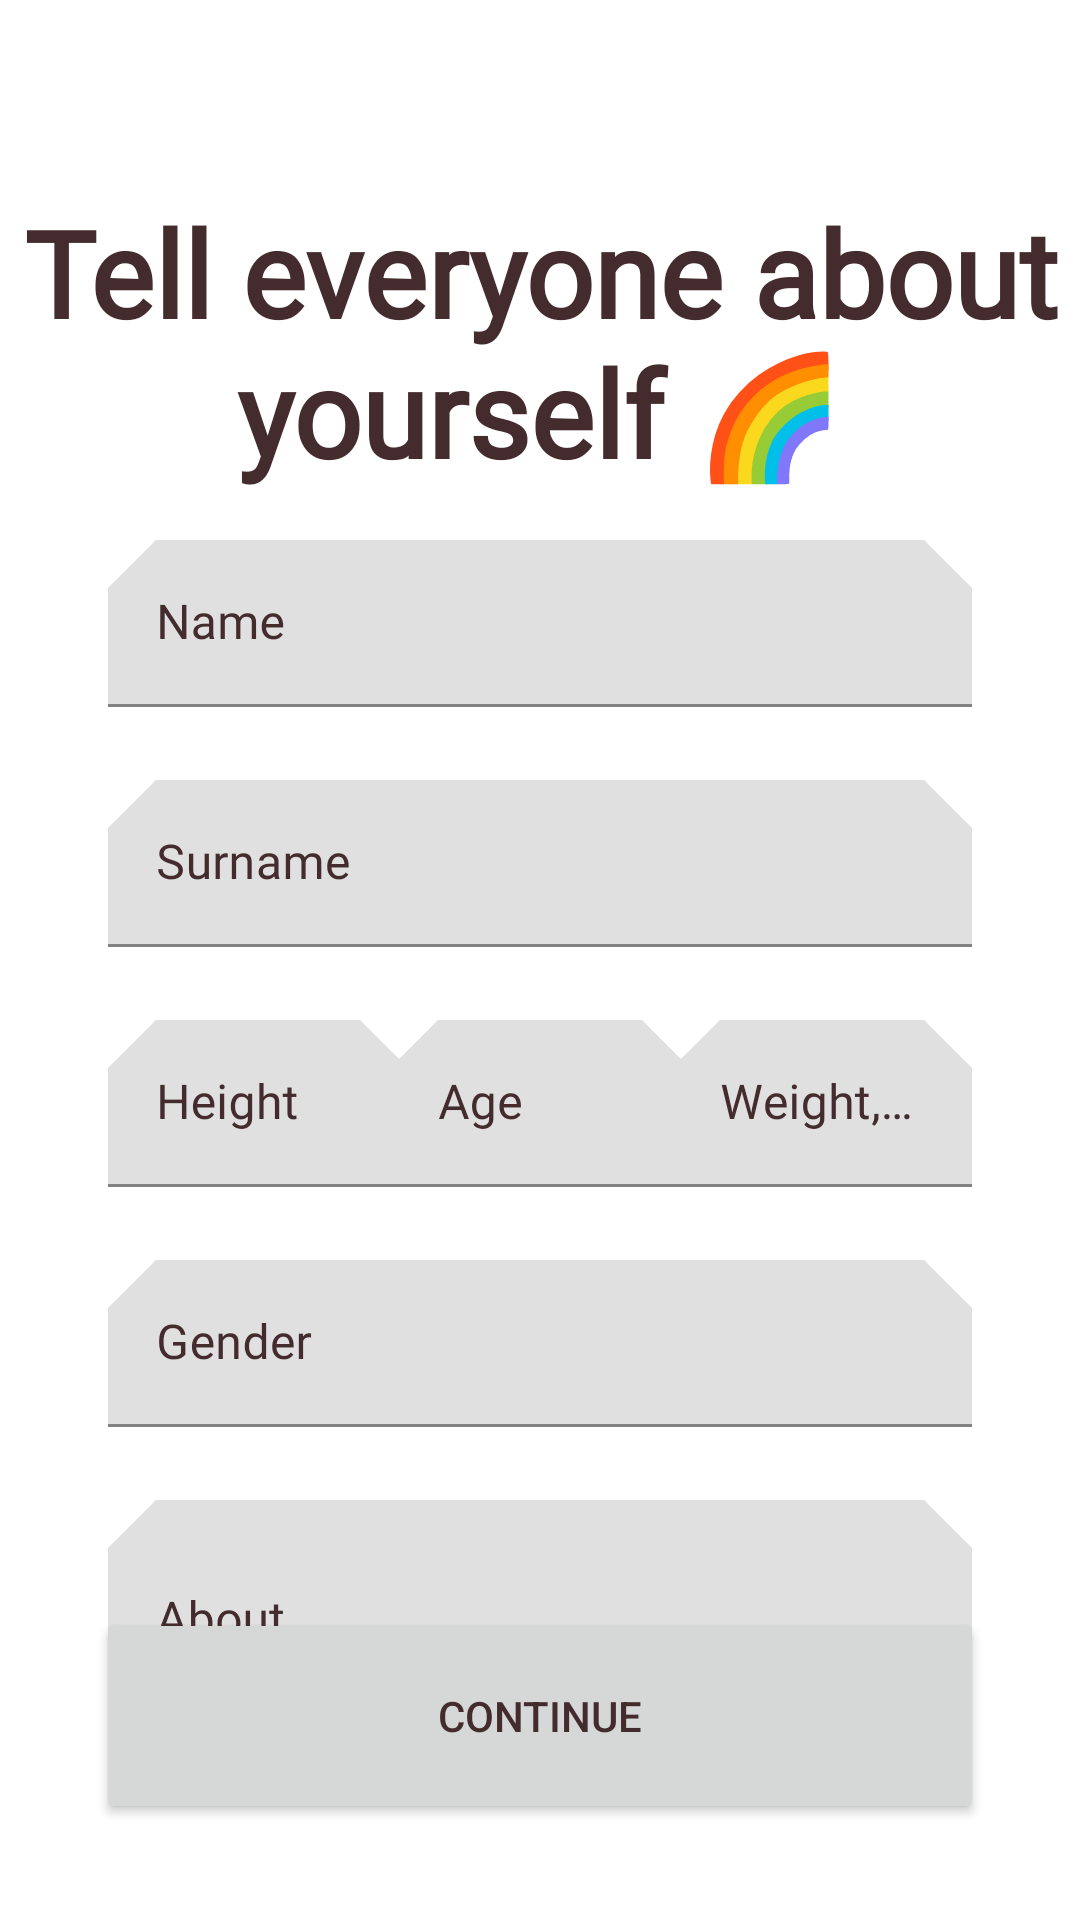

Produce the Android XML layout that renders to this screen, including the resource entries it uses.
<!-- AndroidManifest.xml: application theme Theme.DLuv -->
<!-- res/layout/activity_about_user.xml -->
<?xml version="1.0" encoding="utf-8"?>
<layout xmlns:android="http://schemas.android.com/apk/res/android"
    xmlns:app="http://schemas.android.com/apk/res-auto"
    xmlns:tools="http://schemas.android.com/tools">

    <data>

    </data>

    <androidx.constraintlayout.widget.ConstraintLayout
        android:layout_width="match_parent"
        android:layout_height="match_parent"
        tools:context=".AboutUserActivity">


        <TextView
            android:id="@+id/textView"
            android:layout_width="wrap_content"
            android:layout_height="wrap_content"
            android:layout_marginTop="64dp"
            android:elevation="100dp"
            android:fontFamily="@font/roboto"
            android:text="Tell everyone about yourself 🌈"
            android:textAlignment="center"
            android:textStyle="bold"
            android:textColor="@color/pink_900"
            android:textSize="40sp"
            app:layout_constraintEnd_toEndOf="parent"
            app:layout_constraintStart_toStartOf="parent"
            app:layout_constraintTop_toTopOf="parent" />

        <com.google.android.material.textfield.TextInputLayout
            android:id="@+id/textField_Name"
            android:layout_width="match_parent"
            android:layout_height="72dp"
            android:layout_marginHorizontal="36dp"
            android:hint="Name"
            android:layout_marginTop="16dp"
            android:textColorHint="@color/pink_900"
            app:boxStrokeColor="@color/pink_900"
            app:hintTextColor="@color/pink_900"
            app:layout_constraintEnd_toEndOf="parent"
            app:layout_constraintStart_toStartOf="parent"
            app:layout_constraintTop_toBottomOf="@+id/textView">

            <com.google.android.material.textfield.TextInputEditText
                android:layout_width="match_parent"
                android:layout_height="wrap_content"
                android:fontFamily="@font/roboto"
                android:inputType="text"
                android:textColor="@color/pink_900" />

        </com.google.android.material.textfield.TextInputLayout>
        <com.google.android.material.textfield.TextInputLayout
            android:id="@+id/textField_Surname"
            android:layout_width="match_parent"
            android:layout_height="72dp"
            android:hint="Surname"
            android:layout_marginHorizontal="36dp"
            android:textColorHint="@color/pink_900"
            app:boxStrokeColor="@color/pink_900"
            app:hintTextColor="@color/pink_900"
            android:layout_marginTop="8dp"
            app:layout_constraintEnd_toEndOf="parent"
            app:layout_constraintStart_toStartOf="parent"
            app:layout_constraintTop_toBottomOf="@+id/textField_Name">

            <com.google.android.material.textfield.TextInputEditText
                android:layout_width="match_parent"
                android:layout_height="wrap_content"
                android:fontFamily="@font/roboto"
                android:textColor="@color/pink_900" />

        </com.google.android.material.textfield.TextInputLayout>
        <com.google.android.material.textfield.TextInputLayout
            android:id="@+id/textField_Height"
            android:layout_width="100dp"
            android:layout_height="72dp"
            android:hint="Height"
            android:layout_marginHorizontal="36dp"
            android:textColorHint="@color/pink_900"
            app:boxStrokeColor="@color/pink_900"
            app:hintTextColor="@color/pink_900"
            android:layout_marginTop="8dp"

            app:layout_constraintStart_toStartOf="parent"
            app:layout_constraintTop_toBottomOf="@+id/textField_Surname">

            <com.google.android.material.textfield.TextInputEditText
                android:layout_width="match_parent"
                android:layout_height="wrap_content"
                android:inputType="number"
                android:fontFamily="@font/roboto"
                android:textColor="@color/pink_900" />

        </com.google.android.material.textfield.TextInputLayout>

        <com.google.android.material.textfield.TextInputLayout
            android:id="@+id/textField_Age"
            android:layout_width="100dp"
            android:layout_height="72dp"
            android:hint="Age"

            android:textColorHint="@color/pink_900"
            app:boxStrokeColor="@color/pink_900"
            app:hintTextColor="@color/pink_900"
            android:layout_marginTop="8dp"
            app:layout_constraintStart_toEndOf="@+id/textField_Height"
            app:layout_constraintEnd_toStartOf="@+id/textField_Weight"
            app:layout_constraintTop_toBottomOf="@+id/textField_Surname">

            <com.google.android.material.textfield.TextInputEditText
                android:layout_width="match_parent"
                android:layout_height="wrap_content"
                android:inputType="number"
                android:fontFamily="@font/roboto"
                android:textColor="@color/pink_900" />

        </com.google.android.material.textfield.TextInputLayout>

        <com.google.android.material.textfield.TextInputLayout
            android:id="@+id/textField_Weight"
            android:layout_width="100dp"
            android:layout_height="72dp"
            android:layout_marginHorizontal="36dp"
            android:hint="Weight, kg"
            android:textColorHint="@color/pink_900"
            app:boxStrokeColor="@color/pink_900"
            app:hintTextColor="@color/pink_900"

            app:layout_constraintBottom_toBottomOf="@+id/textField_Height"
            app:layout_constraintEnd_toEndOf="parent">

            <com.google.android.material.textfield.TextInputEditText
                android:layout_width="match_parent"
                android:layout_height="wrap_content"
                android:inputType="number"
                android:fontFamily="@font/roboto"
                android:textColor="@color/pink_900" />

        </com.google.android.material.textfield.TextInputLayout>

        <com.google.android.material.textfield.TextInputLayout
            android:id="@+id/textField_Gender"
            android:layout_width="match_parent"
            android:layout_height="72dp"
            android:hint="Gender"
            android:layout_marginHorizontal="36dp"
            android:textColorHint="@color/pink_900"
            app:boxStrokeColor="@color/pink_900"
            app:hintTextColor="@color/pink_900"
            android:layout_marginTop="8dp"
            app:layout_constraintEnd_toEndOf="parent"
            app:layout_constraintStart_toStartOf="parent"
            app:layout_constraintTop_toBottomOf="@+id/textField_Weight">

            <com.google.android.material.textfield.TextInputEditText
                android:layout_width="match_parent"
                android:layout_height="wrap_content"
                android:fontFamily="@font/roboto"
                android:inputType="text"
                android:textColor="@color/pink_900" />

        </com.google.android.material.textfield.TextInputLayout>
        <com.google.android.material.textfield.TextInputLayout
            android:id="@+id/textField_AboutMe"
            android:layout_width="match_parent"
            android:layout_height="80dp"
            android:hint="About"
            android:layout_marginHorizontal="36dp"
            android:textColorHint="@color/pink_900"
            app:boxStrokeColor="@color/pink_900"
            app:hintTextColor="@color/pink_900"
            android:layout_marginTop="8dp"
            app:layout_constraintEnd_toEndOf="parent"
            app:layout_constraintStart_toStartOf="parent"
            app:layout_constraintTop_toBottomOf="@+id/textField_Gender">

            <com.google.android.material.textfield.TextInputEditText
                android:layout_width="match_parent"
                android:layout_height="80dp"
                android:fontFamily="@font/roboto"
                android:inputType="text"
                android:textColor="@color/pink_900" />

        </com.google.android.material.textfield.TextInputLayout>

        <Button
            android:id="@+id/button_Continue"
            android:layout_width="match_parent"
            android:layout_height="72dp"
            android:layout_marginHorizontal="32dp"
            android:layout_marginBottom="32dp"
            android:textColor="@color/pink_900"
            android:text="Continue"
            app:layout_constraintBottom_toBottomOf="parent"
            app:layout_constraintEnd_toEndOf="parent"
            app:layout_constraintStart_toStartOf="parent" />

    </androidx.constraintlayout.widget.ConstraintLayout>
</layout>
<!-- resources referenced by this layout -->
<resources>
  <color name="pink_900">#442C2E</color>
  <style name="Theme.DLuv" parent="Theme.MaterialComponents.DayNight.NoActionBar">
          
  
          <item name="colorPrimary">@color/pink_100</item>
          <item name="colorPrimaryVariant">@color/pink_200</item>
          <item name="colorOnPrimary">@color/black</item>
          
          <item name="colorSecondary">@color/pink_50</item>
          <item name="colorSecondaryVariant">@color/pint_500</item>
          <item name="colorOnSecondary">@color/black</item>
          <item name="shapeAppearanceSmallComponent">@style/ShapeAppearance.MyApp.SmallComponent</item>
          <item name="shapeAppearanceMediumComponent">@style/ShapeAppearance.MyApp.MediumComponent</item>
          <item name="shapeAppearanceLargeComponent">@style/ShapeAppearance.MyApp.LargeComponent</item>
          
          <item name="android:statusBarColor" tools:targetApi="l">?attr/colorPrimaryVariant</item>
          
      </style>
  <color name="pink_100">#FEDBD0</color>
  <color name="pink_200">#F0CAC0</color>
  <color name="black">#FF000000</color>
  <color name="pink_50">#FEEAE6</color>
  <color name="pint_500">#FF0266</color>
  <style name="ShapeAppearance.MyApp.SmallComponent" parent="ShapeAppearance.MaterialComponents.SmallComponent">
          <item name="cornerFamily">cut</item>
          <item name="cornerSize">16dp</item>
      </style>
  <style name="ShapeAppearance.MyApp.MediumComponent" parent="ShapeAppearance.MaterialComponents.MediumComponent">
          <item name="cornerFamily">cut</item>
          <item name="cornerSize">16dp</item>
      </style>
  <style name="ShapeAppearance.MyApp.LargeComponent" parent="ShapeAppearance.MaterialComponents.LargeComponent">
          <item name="cornerFamily">cut</item>
          <item name="cornerSize">16dp</item>
      </style>
</resources>
